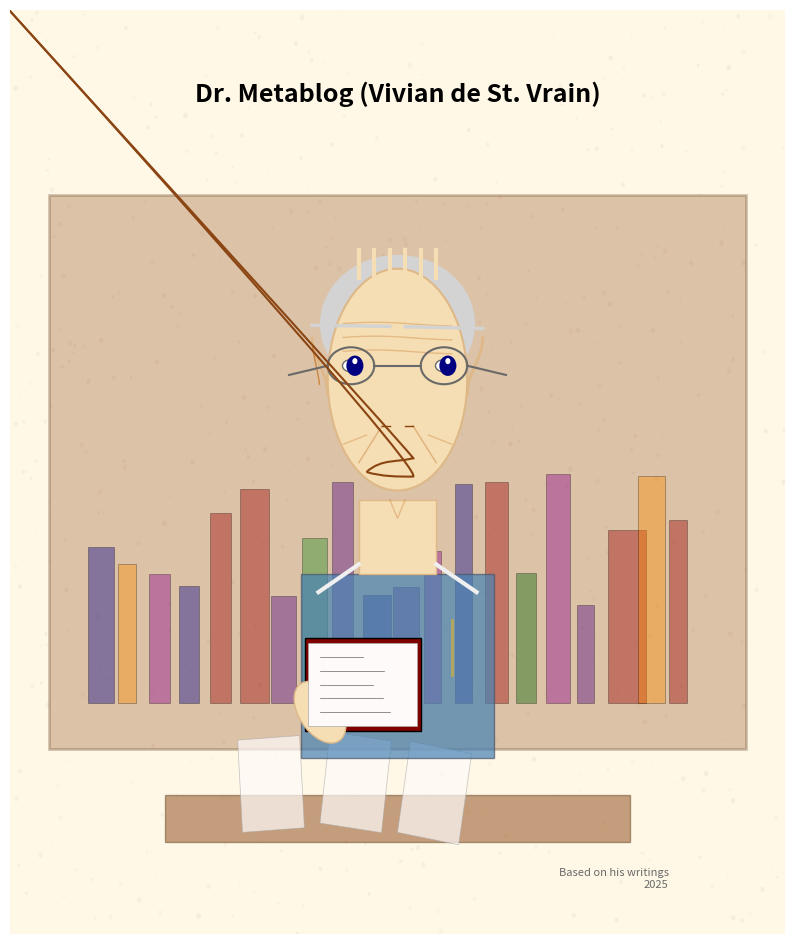

Generate this figure with matplotlib:
#!/usr/bin/env python3

import os
import numpy as np
import matplotlib.pyplot as plt
from matplotlib.patches import Rectangle, Ellipse, Circle, Arc, PathPatch
from matplotlib.path import Path
import matplotlib.colors as mcolors
from matplotlib.colors import LinearSegmentedColormap

# Ensure output directory exists
os.makedirs('output', exist_ok=True)

# Create figure with appropriate dimensions
fig, ax = plt.subplots(figsize=(10, 12), dpi=100)

# Background - soft cream color for a scholarly feel
ax.add_patch(Rectangle((0, 0), 1, 1, transform=ax.transAxes, facecolor='#FFF8E7', edgecolor='none', zorder=-10))

# Add some texture to the background - like old paper
for _ in range(500):
    x, y = np.random.rand(), np.random.rand()
    size = np.random.uniform(0.001, 0.003)
    alpha = np.random.uniform(0.03, 0.08)
    ax.add_patch(Circle((x, y), size, facecolor='#8B7355', alpha=alpha, edgecolor=None, transform=ax.transAxes, zorder=-9))

# Draw bookshelf in background
bookshelf_y = 0.2
bookshelf_height = 0.6
ax.add_patch(Rectangle((0.05, bookshelf_y), 0.9, bookshelf_height, facecolor='#8B4513', edgecolor='#654321', linewidth=2, alpha=0.3, zorder=-8))

# Add books on shelf
book_colors = ['#9B0000', '#00008B', '#006400', '#8B008B', '#FF8C00', '#228B22', '#4B0082']
book_positions = np.linspace(0.1, 0.85, 20)
for pos in book_positions:
    height = np.random.uniform(0.1, 0.25)
    width = np.random.uniform(0.02, 0.05)
    color = np.random.choice(book_colors)
    ax.add_patch(Rectangle((pos, bookshelf_y + 0.05), width, height, facecolor=color, edgecolor='#000000', linewidth=0.5, alpha=0.4, zorder=-7))

# Draw a desk/table with some papers
desk_y = 0.1
ax.add_patch(Rectangle((0.2, desk_y), 0.6, 0.05, facecolor='#8B4513', edgecolor='#654321', linewidth=1, alpha=0.5, zorder=-6))

# Add some papers on the desk
paper_positions = [(0.3, desk_y + 0.01), (0.4, desk_y + 0.02), (0.5, desk_y + 0.01)]
for pos in paper_positions:
    ax.add_patch(Rectangle(pos, 0.08, 0.1, facecolor='#FFFAFA', edgecolor='#A9A9A9', linewidth=0.5, alpha=0.7, angle=np.random.uniform(-10, 10), zorder=-5))

# Face and head shape - older gentleman
# Create a face that suggests an elderly scholarly gentleman with kind eyes
face_center_x, face_center_y = 0.5, 0.6
face_width, face_height = 0.18, 0.24

# Face oval
face = Ellipse((face_center_x, face_center_y), face_width, face_height, facecolor='#F5DEB3', edgecolor='#DEB887', linewidth=1.5, zorder=1)
ax.add_patch(face)

# Slightly receding hairline with gray hair
hair_color = '#D3D3D3'  # Light gray
ax.add_patch(Ellipse((face_center_x, face_center_y + 0.06), face_width + 0.02, 0.15, facecolor=hair_color, edgecolor=None, zorder=0))

# Add some thinning on top
for x in np.linspace(face_center_x - 0.05, face_center_x + 0.05, 6):
    y = face_center_y + 0.11
    plt.plot([x, x], [y, y + 0.03], color='#F5DEB3', linewidth=3, zorder=1)

# Wrinkles - subtle lines for age (forehead)
for i in range(3):
    y = face_center_y + 0.06 - i * 0.015
    curve_x = np.linspace(face_center_x - 0.07, face_center_x + 0.07, 20)
    curve_y = [y + 0.002 * np.sin(x * 30) for x in curve_x]
    plt.plot(curve_x, curve_y, color='#CD853F', alpha=0.4, linewidth=1, zorder=2)

# Eyes - thoughtful, kind eyes with glasses
eye_level = face_center_y + 0.015
eye_size = 0.022
left_eye_x = face_center_x - 0.06
right_eye_x = face_center_x + 0.06

# Glasses
glasses_color = '#696969'
# Left lens
ax.add_patch(Ellipse((left_eye_x, eye_level), 0.06, 0.04, facecolor='none', edgecolor=glasses_color, linewidth=1.5, zorder=5))
# Right lens
ax.add_patch(Ellipse((right_eye_x, eye_level), 0.06, 0.04, facecolor='none', edgecolor=glasses_color, linewidth=1.5, zorder=5))
# Bridge
plt.plot([left_eye_x + 0.03, right_eye_x - 0.03], [eye_level, eye_level], color=glasses_color, linewidth=1.5, zorder=5)
# Temple pieces
plt.plot([left_eye_x - 0.03, left_eye_x - 0.08], [eye_level, eye_level - 0.01], color=glasses_color, linewidth=1.5, zorder=5)
plt.plot([right_eye_x + 0.03, right_eye_x + 0.08], [eye_level, eye_level - 0.01], color=glasses_color, linewidth=1.5, zorder=5)

# Actual eyes behind glasses
ax.add_patch(Ellipse((left_eye_x, eye_level), eye_size, eye_size * 0.6, facecolor='white', edgecolor='#696969', linewidth=1, zorder=3))
ax.add_patch(Ellipse((right_eye_x, eye_level), eye_size, eye_size * 0.6, facecolor='white', edgecolor='#696969', linewidth=1, zorder=3))

# Pupils - looking slightly to the side for a thoughtful gaze
pupil_size = eye_size * 0.5
ax.add_patch(Circle((left_eye_x + 0.005, eye_level), pupil_size, facecolor='#000080', zorder=4))
ax.add_patch(Circle((right_eye_x + 0.005, eye_level), pupil_size, facecolor='#000080', zorder=4))

# Light reflection in eyes to give them life
ax.add_patch(Circle((left_eye_x + 0.005, eye_level + 0.005), pupil_size * 0.3, facecolor='white', zorder=5))
ax.add_patch(Circle((right_eye_x + 0.005, eye_level + 0.005), pupil_size * 0.3, facecolor='white', zorder=5))

# Eyebrows - bushy, academic eyebrows
left_brow_y = eye_level + 0.04
right_brow_y = eye_level + 0.04
left_brow_x = np.linspace(left_eye_x - 0.05, left_eye_x + 0.05, 20)
right_brow_x = np.linspace(right_eye_x - 0.05, right_eye_x + 0.05, 20)

# Add some randomness to make them look bushier
left_brow_y_points = [left_brow_y + 0.004 * np.sin(5 * x) for x in left_brow_x]
right_brow_y_points = [right_brow_y + 0.004 * np.sin(5 * x) for x in right_brow_x]

plt.plot(left_brow_x, left_brow_y_points, color=hair_color, linewidth=2.5, zorder=6)
plt.plot(right_brow_x, right_brow_y_points, color=hair_color, linewidth=2.5, zorder=6)

# Nose - distinguished nose for a distinguished scholar
nose_top = eye_level - 0.01
nose_bottom = face_center_y - 0.05
nose_width = 0.03

# Basic nose shape
nose_x = [face_center_x, face_center_x - nose_width/2, face_center_x, face_center_x + nose_width/2]
nose_y = [nose_top, nose_bottom - 0.02, nose_bottom, nose_bottom - 0.02]

# Add nostril suggestion
plt.plot([face_center_x - 0.02, face_center_x - 0.01], [nose_bottom, nose_bottom], color='#8B4513', linewidth=1, zorder=7)
plt.plot([face_center_x + 0.01, face_center_x + 0.02], [nose_bottom, nose_bottom], color='#8B4513', linewidth=1, zorder=7)

# Mouth - slight, thoughtful smile
mouth_x = face_center_x
mouth_y = face_center_y - 0.1
mouth_width = 0.08

# Lips with slight smile
upper_lip_left = (mouth_x - mouth_width/2, mouth_y)
upper_lip_center = (mouth_x, mouth_y - 0.005)
upper_lip_right = (mouth_x + mouth_width/2, mouth_y)

lower_lip_left = (mouth_x - mouth_width/2, mouth_y)
lower_lip_center = (mouth_x, mouth_y + 0.01)
lower_lip_right = (mouth_x + mouth_width/2, mouth_y)

# Draw upper and lower lips with control points
verts_upper = [
    upper_lip_left,
    (mouth_x - mouth_width/4, mouth_y - 0.005),
    upper_lip_center,
    (mouth_x + mouth_width/4, mouth_y - 0.005),
    upper_lip_right,
]

verts_lower = [
    lower_lip_left,
    (mouth_x - mouth_width/4, mouth_y + 0.015),
    lower_lip_center,
    (mouth_x + mouth_width/4, mouth_y + 0.015),
    lower_lip_right,
]

codes = [Path.MOVETO] + [Path.CURVE4] * 4

path_upper = Path(verts_upper, codes)
path_lower = Path(verts_lower, codes)

patch_upper = PathPatch(path_upper, facecolor='none', edgecolor='#8B4513', linewidth=1.5, zorder=7)
patch_lower = PathPatch(path_lower, facecolor='none', edgecolor='#8B4513', linewidth=1.5, zorder=7)

ax.add_patch(patch_upper)
ax.add_patch(patch_lower)

# More facial details

# Subtle cheekbones and creases around the mouth for an older face
# Left cheek
plt.plot(
    [face_center_x - 0.07, face_center_x - 0.04], 
    [face_center_y - 0.07, face_center_y - 0.06],
    color='#CD853F', alpha=0.4, linewidth=1, zorder=2
)
# Right cheek
plt.plot(
    [face_center_x + 0.04, face_center_x + 0.07], 
    [face_center_y - 0.06, face_center_y - 0.07],
    color='#CD853F', alpha=0.4, linewidth=1, zorder=2
)

# Lines from nose to mouth corners
plt.plot(
    [face_center_x - 0.02, face_center_x - mouth_width/2 - 0.01], 
    [nose_bottom, mouth_y + 0.01],
    color='#CD853F', alpha=0.5, linewidth=1, zorder=2
)
plt.plot(
    [face_center_x + 0.02, face_center_x + mouth_width/2 + 0.01], 
    [nose_bottom, mouth_y + 0.01],
    color='#CD853F', alpha=0.5, linewidth=1, zorder=2
)

# Chin detail - slight cleft and shadow
chin_y = face_center_y - 0.15
plt.plot(
    [face_center_x - 0.01, face_center_x, face_center_x + 0.01], 
    [chin_y + 0.02, chin_y, chin_y + 0.02],
    color='#CD853F', alpha=0.4, linewidth=1, zorder=2
)

# Ear shape - left ear
ear_height = 0.06
ear_x = face_center_x - face_width/2 - 0.01
ear_y = eye_level

# Simple ear shape
ear_y_points = np.linspace(ear_y - ear_height/2, ear_y + ear_height/2, 20)
ear_x_points = [ear_x - 0.01 * np.sin(np.pi * (y - ear_y) / ear_height) for y in ear_y_points]
plt.plot(ear_x_points, ear_y_points, color='#DEB887', linewidth=2, zorder=0)

# Inner ear detail
inner_ear_y_points = np.linspace(ear_y - ear_height/3, ear_y + ear_height/3, 10)
inner_ear_x_points = [ear_x - 0.005 - 0.005 * np.sin(np.pi * (y - ear_y) / ear_height) for y in inner_ear_y_points]
plt.plot(inner_ear_x_points, inner_ear_y_points, color='#CD853F', linewidth=1, zorder=0)

# Right ear (partially hidden by hair)
ear_x = face_center_x + face_width/2 + 0.01
ear_y_points = np.linspace(ear_y - ear_height/2, ear_y + ear_height/2, 20)
ear_x_points = [ear_x + 0.01 * np.sin(np.pi * (y - ear_y) / ear_height) for y in ear_y_points]
plt.plot(ear_x_points, ear_y_points, color='#DEB887', linewidth=2, zorder=0)

# Neck
neck_top_y = face_center_y - face_height/2 - 0.01
neck_width = 0.1
neck_height = 0.08
ax.add_patch(Rectangle((face_center_x - neck_width/2, neck_top_y - neck_height), neck_width, neck_height, facecolor='#F5DEB3', edgecolor='#DEB887', linewidth=1, zorder=0))

# Shirt collar
collar_angle = 30  # Degrees
collar_length = 0.06
collar_x1 = face_center_x - neck_width/2
collar_x2 = face_center_x + neck_width/2
collar_y = neck_top_y - neck_height + 0.01

# Left collar
plt.plot(
    [collar_x1, collar_x1 - np.cos(np.radians(collar_angle)) * collar_length],
    [collar_y, collar_y - np.sin(np.radians(collar_angle)) * collar_length],
    color='#F0F0F0', linewidth=3, zorder=0
)

# Right collar
plt.plot(
    [collar_x2, collar_x2 + np.cos(np.radians(collar_angle)) * collar_length],
    [collar_y, collar_y - np.sin(np.radians(collar_angle)) * collar_length],
    color='#F0F0F0', linewidth=3, zorder=0
)

# Jacket or cardigan suggestion
jacket_top_y = collar_y - 0.01
jacket_width = 0.25
ax.add_patch(Rectangle((face_center_x - jacket_width/2, jacket_top_y - 0.2), jacket_width, 0.2, facecolor='#4682B4', edgecolor='#4A5568', linewidth=1, alpha=0.7, zorder=-1))

# Light pen in jacket pocket
pen_x = face_center_x + 0.07
pen_y = jacket_top_y - 0.05
pen_height = 0.06
plt.plot([pen_x, pen_x], [pen_y, pen_y - pen_height], color='#D4AF37', linewidth=2, alpha=0.7, zorder=0)

# Hand holding a book
hand_x = face_center_x - 0.1
hand_y = jacket_top_y - 0.15
hand_color = '#F5DEB3'

# Simple hand shape
ax.add_patch(Ellipse((hand_x, hand_y), 0.05, 0.08, angle=45, facecolor=hand_color, edgecolor='#DEB887', linewidth=1, zorder=2))

# Book being held
book_width = 0.15
book_height = 0.1
book_x = hand_x - 0.02
book_y = hand_y - 0.02
ax.add_patch(Rectangle((book_x, book_y), book_width, book_height, facecolor='#800000', edgecolor='#000000', linewidth=1, zorder=1))
# Book pages
ax.add_patch(Rectangle((book_x + 0.005, book_y + 0.005), book_width - 0.01, book_height - 0.01, facecolor='#FFFAFA', edgecolor='#A9A9A9', linewidth=0.5, zorder=2))

# Add some text lines to suggest writing in the book
for i in range(5):
    text_y = book_y + 0.02 + i * 0.015
    if text_y < book_y + book_height - 0.01:
        line_length = np.random.uniform(0.05, book_width - 0.03)
        plt.plot([book_x + 0.02, book_x + 0.02 + line_length], [text_y, text_y], color='#000000', linewidth=0.5, alpha=0.6, zorder=3)

# Add title at the top
ax.text(0.5, 0.9, "Dr. Metablog (Vivian de St. Vrain)", 
        horizontalalignment='center', fontsize=18, fontweight='bold', color='#000000')

# Add a subtle signature in the bottom right
ax.text(0.85, 0.05, "Based on his writings\n2025", 
        horizontalalignment='right', fontsize=8, style='italic', color='#696969')

# Remove axes and set limits
ax.set_xlim(0, 1)
ax.set_ylim(0, 1)
ax.axis('off')

# Save the portrait
plt.savefig('output/dr_metablog_portrait.png', dpi=300, bbox_inches='tight')
print("Portrait generated and saved to output/dr_metablog_portrait.png")
